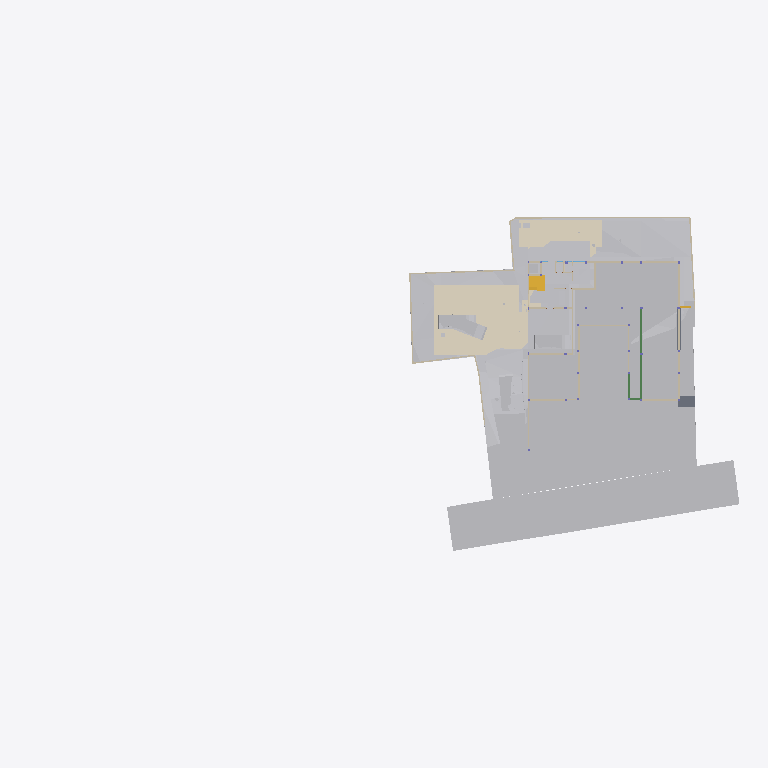
Plan cut of the same IFC building model at storey 'GF Floor Level' (level -2.70 m, cut at -1.30 m), seen from above with north up, elements coloured by IFC class (only those large enough to see are counted): 34 other elements (light grey), 28 walls (beige), 5 coverings (cream), 3 beams (green), 2 slabs (grey), 2 stair flights (yellow). Cut surfaces are drawn darker.
Extent 96.7 m × 45.5 m × 138.5 m (x, y, z). Storeys (13): Footing at -3.50 m; GF Floor Level at -2.70 m; GF at -2.65 m; Electrical at 0.00 m; Plumbing at 0.00 m; Road Level at 0.00 m; Areacalc at 0.00 m; GFLintel at 0.00 m; FF at 0.45 m; FFLintel at 3.15 m; schedule at 3.50 m; SF at 3.65 m; Terrace at 5.00 m. Elements (1318): 267 IfcBeam, 157 IfcWall, 95 IfcSlab, 94 IfcCovering, 75 IfcSwitchingDevice, 72 IfcPipeSegment, 61 IfcDoor, 57 IfcColumn, 51 IfcEarthworksCut, 47 IfcLightFixture, 38 IfcFurniture, 36 IfcWindow.

HEADER;
FILE_DESCRIPTION(('ViewDefinition [CoordinationView]'),'2;1');
FILE_NAME('Manilal.ifc','2025-11-19T18:28:45+05:30',(''),(''),'IfcOpenShell 0.8.3-post1','Bonsai 0.8.3-post1','');
FILE_SCHEMA(('IFC4X3'));
ENDSEC;
DATA;
#24581=IFCPROJECT('2TuuvCHJz54PsFPcraEbH$',$,'My Project',$,$,$,$,(#53,#354),#24580);
#35019=IFCSITE('0lpfVeOW52QfroqLYyHNY2',$,'My Site',$,$,#28,$,$,$,$,$,$,$,$);
#35435=IFCBUILDING('0MzaWOaS178x5FMqOflU3C',$,'My Building',$,$,#33,$,$,$,$,$,$);
#30840=IFCBUILDINGSTOREY('09kFoqoxrCvB1_fcEsMZsQ',$,'FF',$,$,#38,$,$,$,$);
#33791=IFCBUILDINGSTOREY('0zoFHJ9PnFW80M$mIVDQW3',$,'GF',$,$,#258,$,$,$,$);
#35436=IFCBUILDINGSTOREY('0MckaoTknA3edZMUNhTyAK',$,'SF',$,$,#6262,$,$,$,$);
#35437=IFCBUILDINGSTOREY('0DtUgpQ1b6nBmkLmvc_ehu',$,'FFLintel',$,$,#3248,$,$,$,$);
#35438=IFCBUILDINGSTOREY('2nxT8wHGnDX9t8LjuK$yoz',$,'Footing',$,$,#16334,$,$,$,$);
#35439=IFCBUILDINGSTOREY('2JRfeNnUP7R92jcKtKmwj5',$,'Electrical',$,$,#5283,$,$,$,$);
#35440=IFCBUILDINGSTOREY('0fi$VcvNr0Zu6wnPuK6jDB',$,'Plumbing',$,$,#12883,$,$,$,$);
#35441=IFCBUILDINGSTOREY('0qJiDzySr4lhgisX7t8beM',$,'GF Floor Level',$,$,#6749,$,$,$,$);
#35442=IFCBUILDINGSTOREY('33UZQ2TSvAg8IY4x5QCp2i',$,'schedule',$,$,#2336,$,$,$,$);
#35448=IFCBUILDINGSTOREY('3LpnsPikv4mRTBpfC3WQtx',$,'Road Level',$,$,#35447,$,$,$,$);
#35454=IFCBUILDINGSTOREY('2oUibsQsXAPxeAaTU5dGGW',$,'Terrace',$,$,#35453,$,$,$,$);
#35455=IFCBUILDINGSTOREY('3JrIAq4xL0avIQ8pEnV5X6',$,'Areacalc',$,$,#28105,$,$,$,$);
#135844=IFCBUILDINGSTOREY('3zcetogIDA6wyARG1Gifp_',$,'GFLintel',$,$,#135860,$,$,$,$);
#33545=IFCGEOGRAPHICELEMENT('3hzKcHmG15MBT$Lf89GHXN',$,'PureSite',$,$,#33382,#33544,$,.TERRAIN.);
#29425=IFCGEOGRAPHICELEMENT('20M0x6_hv1D8u5ftoKpVy3',$,'Road',$,$,#29400,#29424,$,.TERRAIN.);
#13800=IFCCOVERING('03Ox3hl4j9nvRXKoGSaXGU',$,'Covering',$,$,#13792,#13799,$,$);
#26244=IFCEARTHWORKSFILL('1xT4$PaqnDAhGXmfddmx$8',$,'Cube',$,$,#26223,#26243,$,.SLOPEFILL.);
#14006=IFCEARTHWORKSCUT('3NfQzW2p90kemh8IGcUxhf',$,'roader',$,$,#13849,#14005,$,.PAVEMENTMILLING.);
#20373=IFCEARTHWORKSCUT('2Q_BpVgoH5UP4ov3lAq_Nd',$,'Cut',$,$,#20358,#20372,$,.BASE_EXCAVATION.);
#31043=IFCEARTHWORKSFILL('3O_GobqT1E4v3eEFWom1zq',$,'Cube',$,$,#31017,#31042,$,.SLOPEFILL.);
#31012=IFCEARTHWORKSFILL('263qwxfur0Rg9ySw9RIZCG',$,'Cube',$,$,#30989,#31011,$,.SLOPEFILL.);
#20534=IFCEARTHWORKSCUT('1orBtrQ6r9QBXstUuMTyak',$,'Cut',$,$,#20521,#20533,$,.BASE_EXCAVATION.);
#13787=IFCCOVERING('07ka7WgDv0nO2Dwi6RpJJI',$,'Covering',$,$,#13779,#13786,$,$);
#19241=IFCEARTHWORKSFILL('1Znkwxu0n0meOY5Z$J5ocC',$,'New',$,$,#19208,#19240,$,.SLOPEFILL.);
#20459=IFCEARTHWORKSCUT('0lv4XU7zX8PPDYPdO7aOdg',$,'Cut',$,$,#20447,#20458,$,.BASE_EXCAVATION.);
#6599=IFCGEOGRAPHICELEMENT('1mqx3WFMb0_xZzgY5_pKpf',$,'Site',$,$,#6441,#6598,$,.TERRAIN.);
#32680=IFCVEHICLE('09kCGSf$LDBwv0agp2PRhM',$,'Vehicle',$,$,#32142,#32679,$,$);
#20318=IFCEARTHWORKSCUT('01J8VwQ8f08gmXDrlhIlzq',$,'Cut',$,$,#20304,#20317,$,.BASE_EXCAVATION.);
#32789=IFCVEHICLE('0rzGDxo0H1CRYsT$ARQpVS',$,'Vehicle',$,$,#126769,#32788,$,$);
#109311=IFCVEHICLE('22hYSdUYjCqevIDD6sVVH1',$,'Vehicle',$,$,#109348,#109324,$,$);
#126725=IFCVEHICLE('2w1OP_Z7HDsQq$WqRH72Eo',$,'Vehicle',$,$,#126774,#126738,$,$);
#20353=IFCEARTHWORKSCUT('3P_ZVV06j60u6$ptV0zgAt',$,'Cut',$,$,#20341,#20352,$,.BASE_EXCAVATION.);
#20718=IFCEARTHWORKSCUT('1t$VJ4$o90evgf8hngEw3O',$,'Cut',$,$,#20706,#20717,$,.BASE_EXCAVATION.);
#20584=IFCEARTHWORKSCUT('3XBGdyU2D9MeN3q92cqay6',$,'Cut',$,$,#20572,#20583,$,.BASE_EXCAVATION.);
#20634=IFCEARTHWORKSCUT('2CFy$zORXCoR3tq$xUvFLs',$,'Cut',$,$,#20623,#20633,$,.BASE_EXCAVATION.);
#20551=IFCEARTHWORKSCUT('3BmSG7kdb5efpA6FN0Vb4n',$,'Cut',$,$,#20539,#20550,$,.BASE_EXCAVATION.);
#7021=IFCWALL('3MfSYaOiTA4AjSKpPvRhyi',$,'Wall',$,$,#6992,#7020,$,$);
#20336=IFCEARTHWORKSCUT('1Tsuz9sRb3YODMAWko00m1',$,'Cut',$,$,#20323,#20335,$,.BASE_EXCAVATION.);
#21829=IFCSLAB('2itx3SPYH1AO7A3qAvwhI1',$,'Slab',$,$,#21814,#21828,$,$);
#7158=IFCWALL('2UlyJbGOL47vem9W3W5T7b',$,'Wall',$,$,#7129,#7157,$,$);
#19448=IFCSTAIRFLIGHT('0zdXW$cUL1CfQYZEU8WTCw',$,'StairFlight.001',$,$,#19398,#19447,$,5,4,0.181400012969971,0.100000001490116,.STRAIGHT.);
#7104=IFCWALL('1v3BeDslv3W8LfR3WiqTEd',$,'Wall',$,$,#7075,#7103,$,$);
#7124=IFCWALL('2oTy5UOG136OtM3IP_qiPs',$,'Wall',$,$,#7109,#7123,$,$);
#19393=IFCSTAIRFLIGHT('0QDG9AXQX0PgjOZTZBSSJQ',$,'StairFlight',$,$,#19253,#19392,$,12,11,0.183333337306976,0.150000005960464,.STRAIGHT.);
#104233=IFCBEAM('3yG4HtnWnBAeBFz8AI_SEl',$,'Beam',$,$,#147595,#104253,$,$);
#104281=IFCBEAM('1brod0d5XF$A894rG33zPS',$,'Beam',$,$,#104337,#104301,$,$);
#24763=IFCWALL('1blMx1j7D9ovLtEALIdSvE',$,'Wall',$,$,#24748,#24762,$,$);
#20499=IFCEARTHWORKSCUT('08D7EzEO5EDf77PNZj4fIk',$,'Cut',$,$,#20482,#20498,$,.BASE_EXCAVATION.);
#151298=IFCFURNITURE('1i$CXdob165hGE6geE8hSA',$,'Furniture',$,$,#151814,#151327,$,$);
#26368=IFCSLAB('00fgrPLzzF7hRWyl8Ww_rW',$,'Slab',$,$,#26353,#26367,$,$);
#7055=IFCWALL('2Y2Bm57Cb8Exxz7st0aRUc',$,'Wall',$,$,#7026,#7054,$,$);
#24783=IFCWALL('1Hh0bwoXvFTPbHjl4Uoh10',$,'Wall',$,$,#136518,#24782,$,$);
#4798=IFCTRANSPORTELEMENT('1lIwF9RXDBlxGhBHYvHlMS',$,'TransportElement',$,$,#4775,#4797,$,$);
#20650=IFCEARTHWORKSCUT('117L2eAFbDcAQX$djQoJMP',$,'Cut',$,$,#20639,#20649,$,.BASE_EXCAVATION.);
#7968=IFCFURNITURE('2eCSdMrzH5F8FKRq_Kat7X',$,'Furniture',$,$,#7927,#7967,$,$);
#20567=IFCEARTHWORKSCUT('16FET8TSj1cgzvcEgIN4wr',$,'Cut',$,$,#20556,#20566,$,.BASE_EXCAVATION.);
#23834=IFCWALL('2y7B0WsOvCxODdGZKi1Z$T',$,'Wall',$,$,#23819,#23833,$,$);
#112750=IFCWALL('1nyU90oHj4hBRTa6e8QMhS',$,'Wall',$,$,#117882,#112775,$,$);
#19013=IFCWALL('18Inp_KXrA6OH4xH0wBY6E',$,'Wall',$,$,#117291,#19012,$,$);
#138502=IFCWALL('22eRyasTD4vwSyMy27UnE0',$,'Wall',$,$,#138970,#138526,$,$);
#6852=IFCWALL('10l$0x7lzBbBMMGF1qxI0s',$,'Wall',$,$,#6830,#6851,$,$);
#326=IFCCOVERING('27txxw6h131AM6UMtb2w5p',$,'Covering',$,$,#314,#325,$,$);
#6886=IFCWALL('10RvTK_K97Xg3Zon6pJwxP',$,'Wall',$,$,#6857,#6885,$,$);
#20442=IFCEARTHWORKSCUT('3KiEpGBc11ZuQOzkAXEcMN',$,'Cut',$,$,#20431,#20441,$,.BASE_EXCAVATION.);
#20390=IFCEARTHWORKSCUT('1$p4eSUvT2WBuIfwXj1KUy',$,'Cut',$,$,#128168,#20389,$,.BASE_EXCAVATION.);
#23801=IFCWALL('2b3PW_qXrFKeU5$CuA$$$b',$,'Wall',$,$,#23786,#23800,$,$);
#309=IFCCOVERING('3erdxtYOTF6hsIy9z_3VeT',$,'Covering',$,$,#297,#308,$,$);
#17523=IFCWALL('0J9S4Srlb1MOsgNvH90_Ni',$,'Wall',$,$,#140746,#17522,$,$);
#24202=IFCWALL('1G4jfeXKvE59YRcJgx4ymf',$,'Wall',$,$,#24187,#24201,$,$);
#136412=IFCWALL('0F7fW7SETC5etFuzKWVjK5',$,'Wall',$,$,#136508,#136436,$,$);
#19093=IFCWALL('2BJjNEvBfCoeB82Dh_tGKG',$,'Wall',$,$,#114847,#19092,$,$);
#37114=IFCCOVERING('0MEfGn_p91mgQnywAbL9$E',$,'Covering',$,$,#37102,#37113,$,$);
#115282=IFCBEAM('3PPvRRuXDBbwYfggt_9h6v',$,'Beam',$,$,#148475,#115306,$,$);
#19153=IFCWALL('0HbzCx_IT6qhHcuZYa$tLV',$,'Wall',$,$,#114969,#19152,$,$);
#112339=IFCWALL('02AL$qLwj0VxqOwys5ZTQy',$,'Wall',$,$,#139177,#112364,$,$);
#24843=IFCWALL('1S$hEQf45Fc8bCexxSjiqx',$,'Wall',$,$,#139143,#24842,$,$);
#24823=IFCWALL('1L3aCByCT2RR$DiJTF12wq',$,'Wall',$,$,#136717,#24822,$,$);
#24426=IFCWALL('3i48sjq8T0IPkngbd_9vma',$,'Wall',$,$,#139056,#24425,$,$);
#20299=IFCEARTHWORKSCUT('2IfjuX05L3Q9F73mkLJFNM',$,'Cut',$,$,#20288,#20298,$,.BASE_EXCAVATION.);
#112219=IFCWALL('0hUDkLesr2L9DkySmUSvp2',$,'Wall',$,$,#138931,#112244,$,$);
#24803=IFCWALL('20tfeHSrrBEw063KtSBGr$',$,'Wall',$,$,#136411,#24802,$,$);
#20701=IFCEARTHWORKSCUT('3XTDaZBM58oPXW88XqT1Sk',$,'Cut',$,$,#20690,#20700,$,.BASE_EXCAVATION.);
#14121=IFCUNITARYEQUIPMENT('1P6lCedvD5Xger8vGxUADY',$,'UnitaryEquipment',$,$,#14098,#14120,$,$);
#14135=IFCUNITARYEQUIPMENT('0HCdZ8P3P4TOU$eGOCNYuA',$,'UnitaryEquipment',$,$,#14126,#14134,$,$);
#24651=IFCWALL('15wsNTS6L51xF_S_YY2vpP',$,'Wall',$,$,#24636,#24650,$,$);
#17638=IFCWALL('2U66_ERPrD$A$2PTOc1bPA',$,'Wall',$,$,#140510,#17637,$,$);
#17603=IFCWALL('0NXfgi9BT5$x6dqiz38cKQ',$,'Wall',$,$,#140836,#17602,$,$);
ENDSEC;
